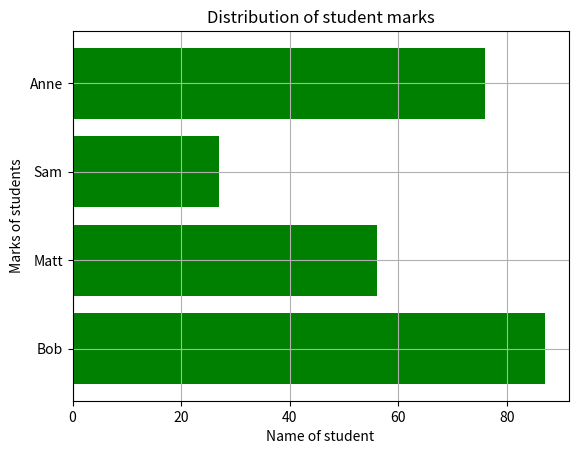

Reproduce this figure in Python.
from matplotlib import pyplot as plt
# student={'Bob':87,'Matt':56,'Sam':27}
# names=list(student.keys())
# values=list(student.values())
# print(plt.bar(names,values))
# print(plt.title('Distribution of student marks'))
# print(plt.xlabel('Name of student'))
# print(plt.ylabel('Marks of students'))
# print(plt.show())

student={'Bob':87,'Matt':56,'Sam':27,'Anne':76}
names=list(student.keys())
values=list(student.values())
print(plt.barh(names,values,color='g'))
print(plt.title('Distribution of student marks'))
print(plt.xlabel('Name of student'))
print(plt.ylabel('Marks of students'))
plt.grid(True)
print(plt.show())
